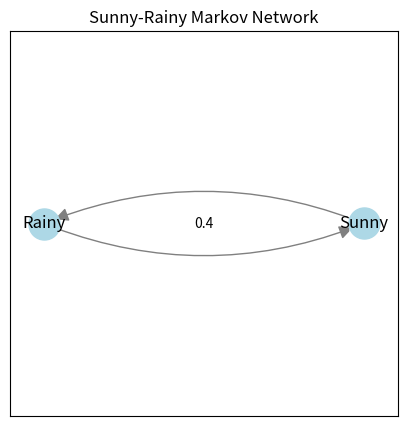
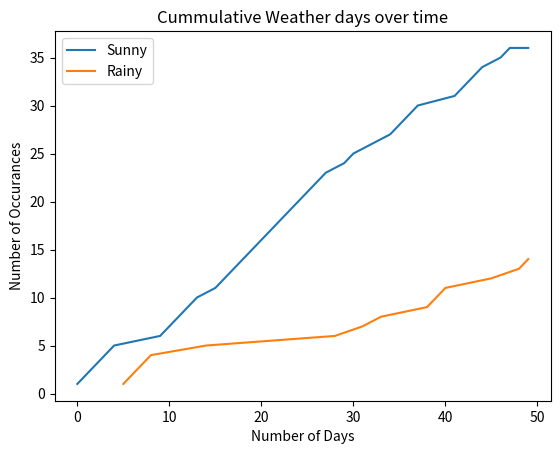
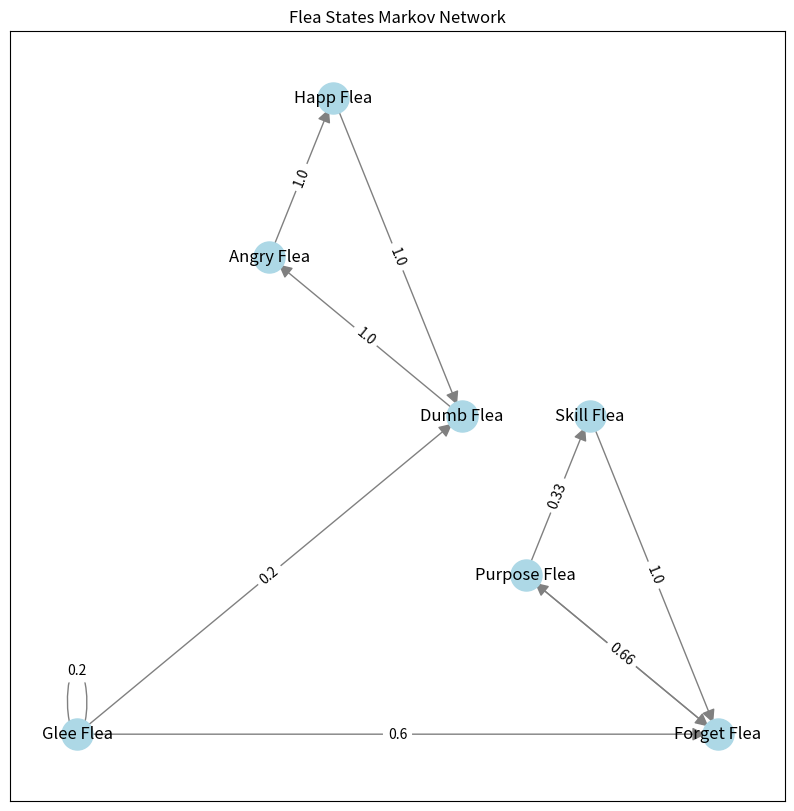
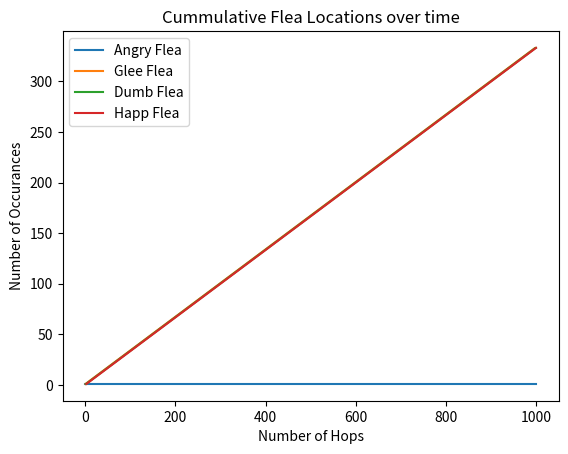

The matplotlib source for these figures, in order:
# Databricks notebook source
# %restart_python

# COMMAND ----------

import matplotlib.pyplot as plt
import networkx as nx
import numpy as np
import pandas as pd
from random import random, randint, choices

# COMMAND ----------


heads = 0
tails = 0
trials = 100000

for i in range(trials):
    num = random()
    if num > 0.5:
        tails += 1
    else:
        heads +=1

print(f"Number of Heads = {heads}\nPercentage of Heads = {heads/trials * 100:.2f}\n")
print(f"Number of Tails = {tails}\nPercentage of Tails = {tails/trials * 100:.2f}")

# COMMAND ----------

def simulate_model(matrix, initial_state,num_steps,state_labels):
    current_state = initial_state
    path = [state_labels[current_state]]

    for i in range(num_steps - 1):
        probabilities = matrix[current_state]
        next_state = choices(range(len(state_labels)), weights=probabilities, k=1)[0]
        current_state = next_state
        path.append(state_labels[current_state])
    return path

# COMMAND ----------

states = ["Sunny", "Rainy"]

transition_matrix = np.array([
    [0.8,0.2],
    [0.4,0.6]
])

# COMMAND ----------

plt.figure(figsize=(5,5))

G = nx.DiGraph()

for i , state_i in enumerate(states):
    for j, state_j in enumerate(states):
        if transition_matrix[i,j] > 0:
            G.add_edge(state_i,state_j,weight=transition_matrix[i,j])

pos = nx.circular_layout(G) # Or other layouts like spring_layout, spectral_layout
nx.draw_networkx_nodes(G, pos, node_color='lightblue', node_size=500)
nx.draw_networkx_labels(G, pos)
nx.draw_networkx_edges(G, pos, arrowsize=20, edge_color='gray', connectionstyle='arc3,rad=0.2')
edge_labels = nx.get_edge_attributes(G, 'weight')
nx.draw_networkx_edge_labels(G, pos, edge_labels=edge_labels)
plt.title("Sunny-Rainy Markov Network")
plt.show()           

# COMMAND ----------

initial_state = 0
steps = 50
simulation_path = simulate_model(transition_matrix,initial_state,steps,states)

print(f"If today is {states[initial_state]}, in {steps} days it will likely be {simulation_path[-1]}")

# COMMAND ----------

cumulative_count={}
results = []

for i in simulation_path:
    if i not in cumulative_count:
        cumulative_count[i] = 0
    cumulative_count[i] +=1
    results.append({i : cumulative_count[i]})

# COMMAND ----------

df = pd.DataFrame(results)
df_clean = df.interpolate(method="linear")

# COMMAND ----------

plt.plot(df_clean, label=["Sunny","Rainy"])
plt.xlabel("Number of Days")
plt.ylabel("Number of Occurances")
plt.legend(loc="upper left")
plt.title("Cummulative Weather days over time")
plt.show()

# COMMAND ----------

flea_states = ["Glee Flea", "Forget Flea", "Purpose Flea", "Skill Flea", "Dumb Flea", "Angry Flea", "Happ Flea"]
flea_matrix = np.array([
    [0.2,0.6,0.0,0.0,0.2,0.0,0.0],
    [0.0,0.0,1.0,0.0,0.0,0.0,0.0],
    [0.0,.66,0.0,.33,0.0,0.0,0.0],
    [0.0,1.0,0.0,0.0,0.0,0.0,0.0],
    [0.0,0.0,0.0,0.0,0.0,1.0,0.0],
    [0.0,0.0,0.0,0.0,0.0,0.0,1.0],
    [0.0,0.0,0.0,0.0,1.0,0.0,0.0]
])

# COMMAND ----------

plt.figure(figsize=(10,10))
flea_graph = nx.DiGraph()

for i , state_i in enumerate(flea_states):
    for j, state_j in enumerate(flea_states):
        if flea_matrix[i,j] > 0:
            flea_graph.add_edge(state_i,state_j,weight=flea_matrix[i,j])

pos = nx.planar_layout(flea_graph) # Or other layouts like spring_layout, spectral_layout, circular_layout, kamada_kawai_layout
nx.draw_networkx_nodes(flea_graph, pos, node_color='lightblue', node_size=500)
nx.draw_networkx_labels(flea_graph, pos)
nx.draw_networkx_edges(flea_graph, pos, arrowsize=20, edge_color='gray')
edge_labels = nx.get_edge_attributes(flea_graph, 'weight')
nx.draw_networkx_edge_labels(flea_graph, pos, edge_labels=edge_labels)
plt.title("Flea States Markov Network")
plt.show()   

# COMMAND ----------

initial_flea_state = 0
steps = 1000
flea_path = simulate_model(flea_matrix,initial_flea_state,steps,flea_states)

print(f"If the fleea starts as {flea_states[initial_flea_state]}, in {steps} hops the flea will likely be {flea_path[-1]}")

# COMMAND ----------

cum_count = {}
results2 = []

for i in flea_path:
    if i not in cum_count:
        cum_count[i] = 0
    cum_count[i] +=1
    results2.append({i:cum_count[i]})

# COMMAND ----------

df2 = pd.DataFrame(results2)
df2_clean = df2.interpolate(method="linear")

# COMMAND ----------

labels = set(flea_path)

plt.plot(df2_clean, label=labels)
plt.xlabel("Number of Hops")
plt.ylabel("Number of Occurances")
plt.legend(loc="upper left")
plt.title("Cummulative Flea Locations over time")
plt.show()
